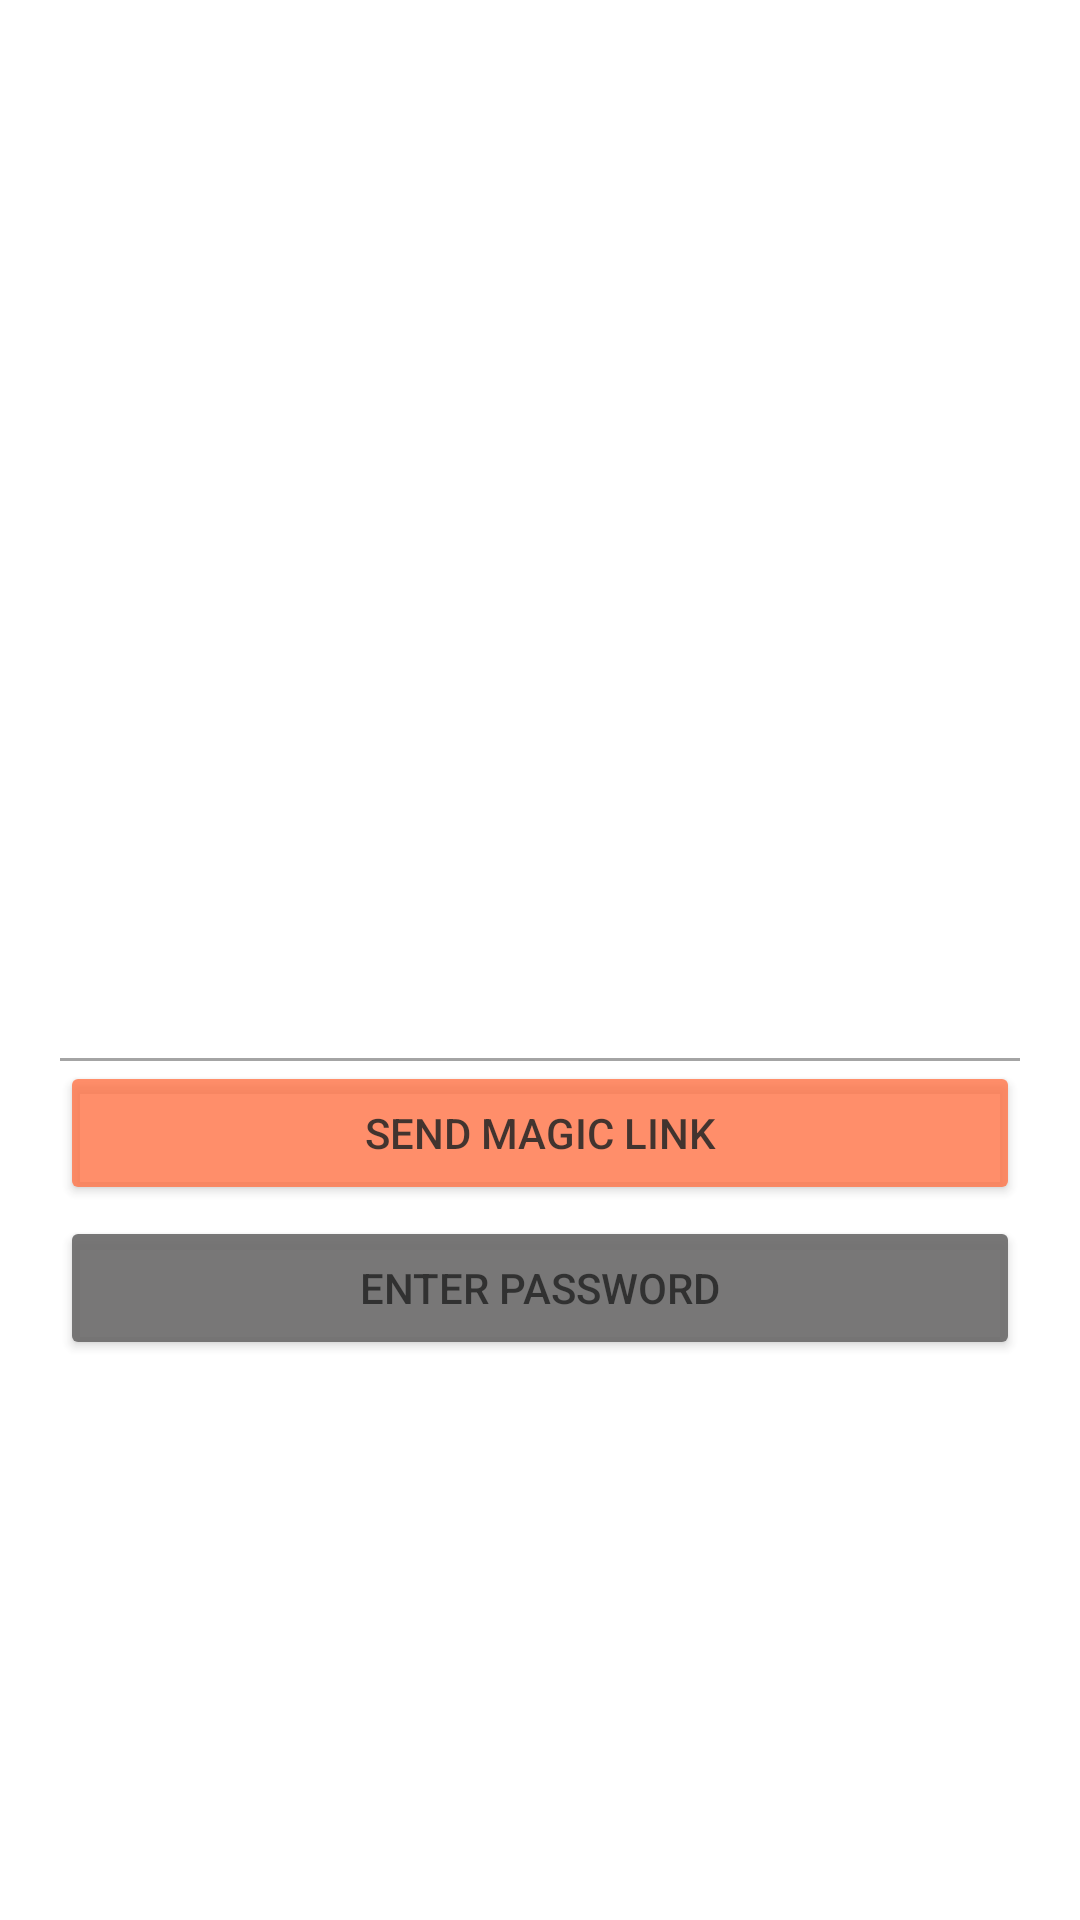

Layout XML and referenced resources for this Android screen:
<!-- AndroidManifest.xml: application theme Theme.Tumbler -->
<!-- res/layout/fragment_login_with_email2.xml -->
<?xml version="1.0" encoding="utf-8"?>
<ScrollView xmlns:android="http://schemas.android.com/apk/res/android"
    xmlns:app="http://schemas.android.com/apk/res-auto"
    xmlns:tools="http://schemas.android.com/tools"
    android:layout_width="match_parent"
    android:layout_height="match_parent"
    android:fillViewport="true"
    tools:context=".LoginWithEmailFragment">

    <androidx.constraintlayout.widget.ConstraintLayout
        android:layout_width="match_parent"
        android:layout_height="match_parent"
        android:background="@drawable/pic12"
        android:alpha="0.85">
        <androidx.appcompat.widget.LinearLayoutCompat
            android:id="@+id/transparency2"
            android:layout_width="match_parent"
            android:layout_height="match_parent"
            android:background="@drawable/transparency"
            app:layout_constraintBottom_toBottomOf="parent"
            app:layout_constraintEnd_toEndOf="parent"
            app:layout_constraintStart_toStartOf="parent"
            app:layout_constraintTop_toTopOf="parent">

        </androidx.appcompat.widget.LinearLayoutCompat>

        <Button
            android:id="@+id/login2_magic_link_btn"
            android:layout_width="match_parent"
            android:layout_height="wrap_content"
            android:layout_weight="1"
            android:text="Send Magic Link"
            android:layout_marginLeft="20dp"
            android:layout_marginRight="20dp"
            app:backgroundTint="#C9FF5722"

            app:layout_constraintTop_toBottomOf="@+id/login2_tv_Email"
            app:layout_constraintVertical_bias="0.01999998" />

        <Button
            android:id="@+id/login2_password_btn"
            android:layout_width="match_parent"
            android:layout_height="wrap_content"
            android:layout_weight="1"
            android:text="Enter Password"
            android:layout_marginLeft="20dp"
            android:layout_marginRight="20dp"
            app:backgroundTint="#ED535252"
            app:layout_constraintBottom_toBottomOf="@+id/transparency2"
            app:layout_constraintTop_toBottomOf="@+id/login2_magic_link_btn"
            app:layout_constraintVertical_bias="0.01999998" />

        <com.google.android.material.textfield.TextInputLayout
            android:id="@+id/login2_tv_Email"
            android:layout_width="match_parent"
            android:layout_height="wrap_content"
            android:inputType="textEmailAddress"
            android:minHeight="48dp"
            android:textColor="@android:color/white"
            android:textColorHighlight="@color/white"
            android:textColorHint="@color/white"
            android:textColorLink="@color/white"
            app:boxBackgroundColor="@color/light_white"
            app:boxStrokeColor="@color/white"
            app:counterTextColor="@color/white"
            app:helperTextTextColor="@color/light_white"
            app:hintTextColor="@color/white"
            app:layout_constraintBottom_toBottomOf="parent"
            app:layout_constraintTop_toTopOf="parent"
            app:layout_constraintVertical_bias="0.51"
            app:placeholderTextColor="@color/white"
            app:prefixTextColor="@color/light_white"
            app:suffixTextColor="@color/white"
            tools:layout_editor_absoluteX="25dp">

            <EditText
                android:id="@+id/login2_txt_email"
                android:layout_width="match_parent"
                android:layout_height="match_parent"
                android:layout_marginLeft="20dp"
                android:layout_marginRight="20dp"
                android:background="#00001935"
                android:hapticFeedbackEnabled="false"
                android:hint="email"
                android:shadowColor="@color/light_white"
                android:singleLine="true"
                android:textColor="@color/white"
                android:textColorHighlight="@color/light_white"
                android:textColorHint="#D2D2D2"
                tools:ignore="SpeakableTextPresentCheck" />
        </com.google.android.material.textfield.TextInputLayout>

    </androidx.constraintlayout.widget.ConstraintLayout>

</ScrollView>
<!-- resources referenced by this layout -->
<resources>
  <color name="light_white">#D2D2D2</color>
  <color name="white">#FFFFFFFF</color>
  <style name="Theme.Tumbler" parent="Theme.MaterialComponents.DayNight.NoActionBar">
          
          <item name="android:alertDialogStyle">@color/black</item>
  
          <item name="colorPrimary">@color/purple_500</item>
          <item name="colorPrimaryVariant">@color/purple_700</item>
          <item name="colorOnPrimary">@color/white</item>
          
          <item name="colorSecondary">@color/white</item>
          <item name="colorSecondaryVariant">@color/teal_700</item>
          <item name="colorOnSecondary">@color/black</item>
          <item name="alertDialogStyle">@color/black</item>
  
          
          <item name="android:statusBarColor" tools:targetApi="l">?attr/colorPrimaryVariant</item>
          
      </style>
  <color name="black">#FF000000</color>
  <color name="purple_500">#FF6200EE</color>
  <color name="purple_700">#FF3700B3</color>
  <color name="teal_700">#FF018786</color>
</resources>
